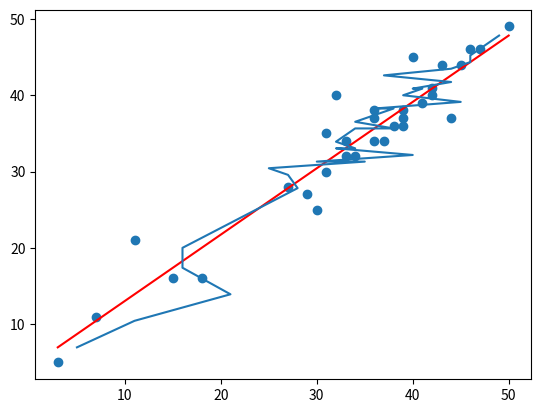

Generate this figure with matplotlib:
# -*- coding: utf-8 -*-
from math import sqrt
import matplotlib.pyplot as plt

def linear_regression(x: list, y: list) -> tuple:
    '''
    

    Parameters
    ----------
    x : list
        Conjunto de valores para x.
    y : list
        Cojunto de valores para y.

    Returns
    -------
    tuple
        valores de w0 e w1, os coeficientes da função linear que melhor representa o dataset, 
        sendo w1 o coeficiente angular e w0 o intercepto.

    '''
    
    N = len(x)
    
    soma_xy = 0
    soma_x = 0
    soma_y = 0
    soma_x2 = 0
    
    for i in range(N):
        soma_xy += x[i] * y[i]
        soma_x += x[i]
        soma_y += y[i]
        soma_x2 += x[i] ** 2
        
    w1 = (N * soma_xy - soma_x * soma_y) / (N * soma_x2 - soma_x ** 2)
    w0 = (soma_y - w1 * soma_x) / N
    
    return (w1, w0)


def squared_loss(y: list, y_predict: list) -> float:
    N = len(y)
    
    loss = 0
    
    for i in range(N):
        loss += (y[i] - y_predict[i]) ** 2
        
    return loss


def mean_squared_error(y: list, y_predict: list) -> float:
    N = len(y)

    return squared_loss(y, y_predict) / N


def root_mean_squared_error(y: list, y_predict: list) -> float:
    return sqrt(mean_squared_error(y, y_predict))


def main():
    
    x = [3, 7, 11, 15, 18, 27, 29, 30, 31, 31, 32, 33, 33, 34, 36, 36,
         36, 37, 38, 39, 39, 39, 40, 41, 42, 42, 43, 44, 45, 46, 47, 50]

    y = [5, 11, 21, 16, 16, 28, 27, 25, 35, 30, 40, 32, 34, 32, 
         34, 37, 38, 34, 36, 38, 37, 36, 45, 39, 41, 40, 44, 37, 44, 46, 46, 49]
    
    w1, w0 = linear_regression(x, y)
    
    y_predict = [w1 * x[i] + w0 for i in range(len(x))]
   
    
    SE = squared_loss(y, y_predict)
    MSE = mean_squared_error(y, y_predict)
    RMSE = root_mean_squared_error(y, y_predict)
    
    print("Função prevista:\n")
    print(f"Hw(x) = {w1}x + {w0}")
    print(f"w1={w1}\nw0={w0}")
    
    
    print("Erro quadrado:")
    print(f"SE={SE}\n")
    
    print("Erro quadrado médio:")
    print(f"MSE={MSE}")
    
    print("Raíz do erro quadrado médio: ")
    print(f"RMSE={RMSE}")
    
    plt.scatter(x, y)
    plt.plot(x, y_predict, color="#FF0000")
    plt.plot(y, y_predict)
    plt.show()
    
    
    
    
if __name__ == "__main__":
    main()